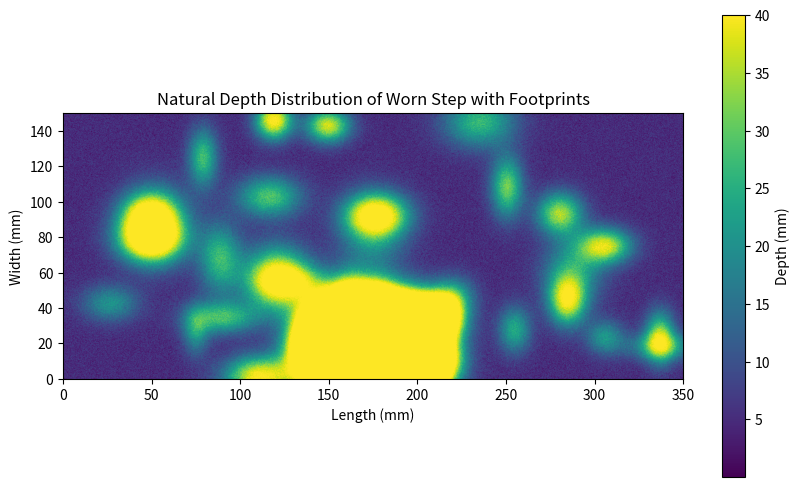

This chart was generated by the following Python code: (Note: this script raises an exception after producing the figure.)
import numpy as np
import matplotlib.pyplot as plt
from mpl_toolkits.mplot3d import Axes3D
from matplotlib import cm
from matplotlib.colors import Normalize
import pandas as pd

# 定义台阶的尺寸
length = 350  # 长度 (mm)
width = 150  # 宽度 (mm)
max_depth = 40  # 深度最大值 (mm)
num_footprints = 100  # 脚印数量

# 创建一个网格
x = np.arange(0, length, 0.2)  # 长度为 350mm, 步长为 1mm
y = np.arange(0, width, 0.2)  # 宽度为 150mm, 步长为 1mm
X, Y = np.meshgrid(x, y)  # 创建长宽网格


# 定义深度计算函数
def calculate_depth(X, Y, num_footprints):
    depths = np.random.rand(*X.shape) * (max_depth / 4)  # 基础噪声
    center_x = length / 2
    center_y = width / 8

    for _ in range(num_footprints):
        if np.random.rand() < 0.7:
            center_x_pos = np.random.uniform(center_x - 30, center_x + 30)
            center_y_pos = np.random.uniform(center_y - 15, center_y + 15)
        else:
            center_x_pos = np.random.uniform(0, length)
            center_y_pos = np.random.uniform(0, width)

        max_depth_for_footprint = np.random.uniform(15, max_depth)
        sigma_x = np.random.uniform(5, 15)
        sigma_y = np.random.uniform(5, 15)

        footprint_depth = max_depth_for_footprint * np.exp(-(((X - center_x_pos) ** 2) / (2 * sigma_x ** 2) +
                                                             ((Y - center_y_pos) ** 2) / (2 * sigma_y ** 2)))
        depths += footprint_depth

    depths = np.clip(depths, 0, max_depth)
    return depths


# 计算深度数据
depths = calculate_depth(X, Y, num_footprints)

data = {
    'X (mm)': X.flatten(),
    'Y (mm)': Y.flatten(),
    'Depth (mm)': depths.flatten()
}

# 创建 DataFrame
df = pd.DataFrame(data)

# 添加说明行
description = "此表格展示了每个 (x, y) 坐标对应的深度值，单位为毫米。"

# 保存到 CSV 文件
with open('depth_data_with_description.csv', 'w', encoding='utf-8') as f:
    # 写入说明
    f.write(description + '\n')  # 添加说明并换行
    # 写入 DataFrame 的头部和数据
    df.to_csv(f, index=False)  # 将数据添加到文件中


# 绘制平面热力图
plt.figure(figsize=(10, 6), dpi=75)
heatmap = plt.imshow(depths, extent=[0, length, 0, width], origin='lower', cmap='viridis')
plt.colorbar(heatmap, label='Depth (mm)')
plt.title('Natural Depth Distribution of Worn Step with Footprints')
plt.xlabel('Length (mm)')
plt.ylabel('Width (mm)')
plt.grid(False)
plt.xlim(0, length)
plt.ylim(0, width)
plt.show()

# 绘制3D柱状图
fig = plt.figure(figsize=(12, 8),dpi=75)
ax = fig.add_subplot(111, projection='3d')

# 创建柱状图数据
x_pos = X.flatten()
y_pos = Y.flatten()
z_pos = np.zeros_like(depths.flatten())

# 每个柱子的宽度和深度
dx = dy = 0.2  # 根据网格调整宽度
dz = depths.flatten()

# 为每个柱子生成颜色，使用与热力图相同的颜色映射
norm = Normalize(vmin=0, vmax=max_depth)
colors = cm.viridis(norm(dz))

# 绘制柱状图
ax.bar3d(x_pos, y_pos, z_pos, dx, dy, dz, color=colors, zsort='average')

# 设置轴标签
ax.set_xlabel('Length (mm)')
ax.set_ylabel('Width (mm)')
ax.set_zlabel('Depth (mm)')
ax.set_title('3D Depth Distribution of Worn Step with Footprints')

# 添加颜色条，与热力图一致
mappable = cm.ScalarMappable(norm=norm, cmap='viridis')
mappable.set_array(dz)
cbar = fig.colorbar(mappable, ax=ax, label='Depth (mm)')

# 显示图形
plt.show()
